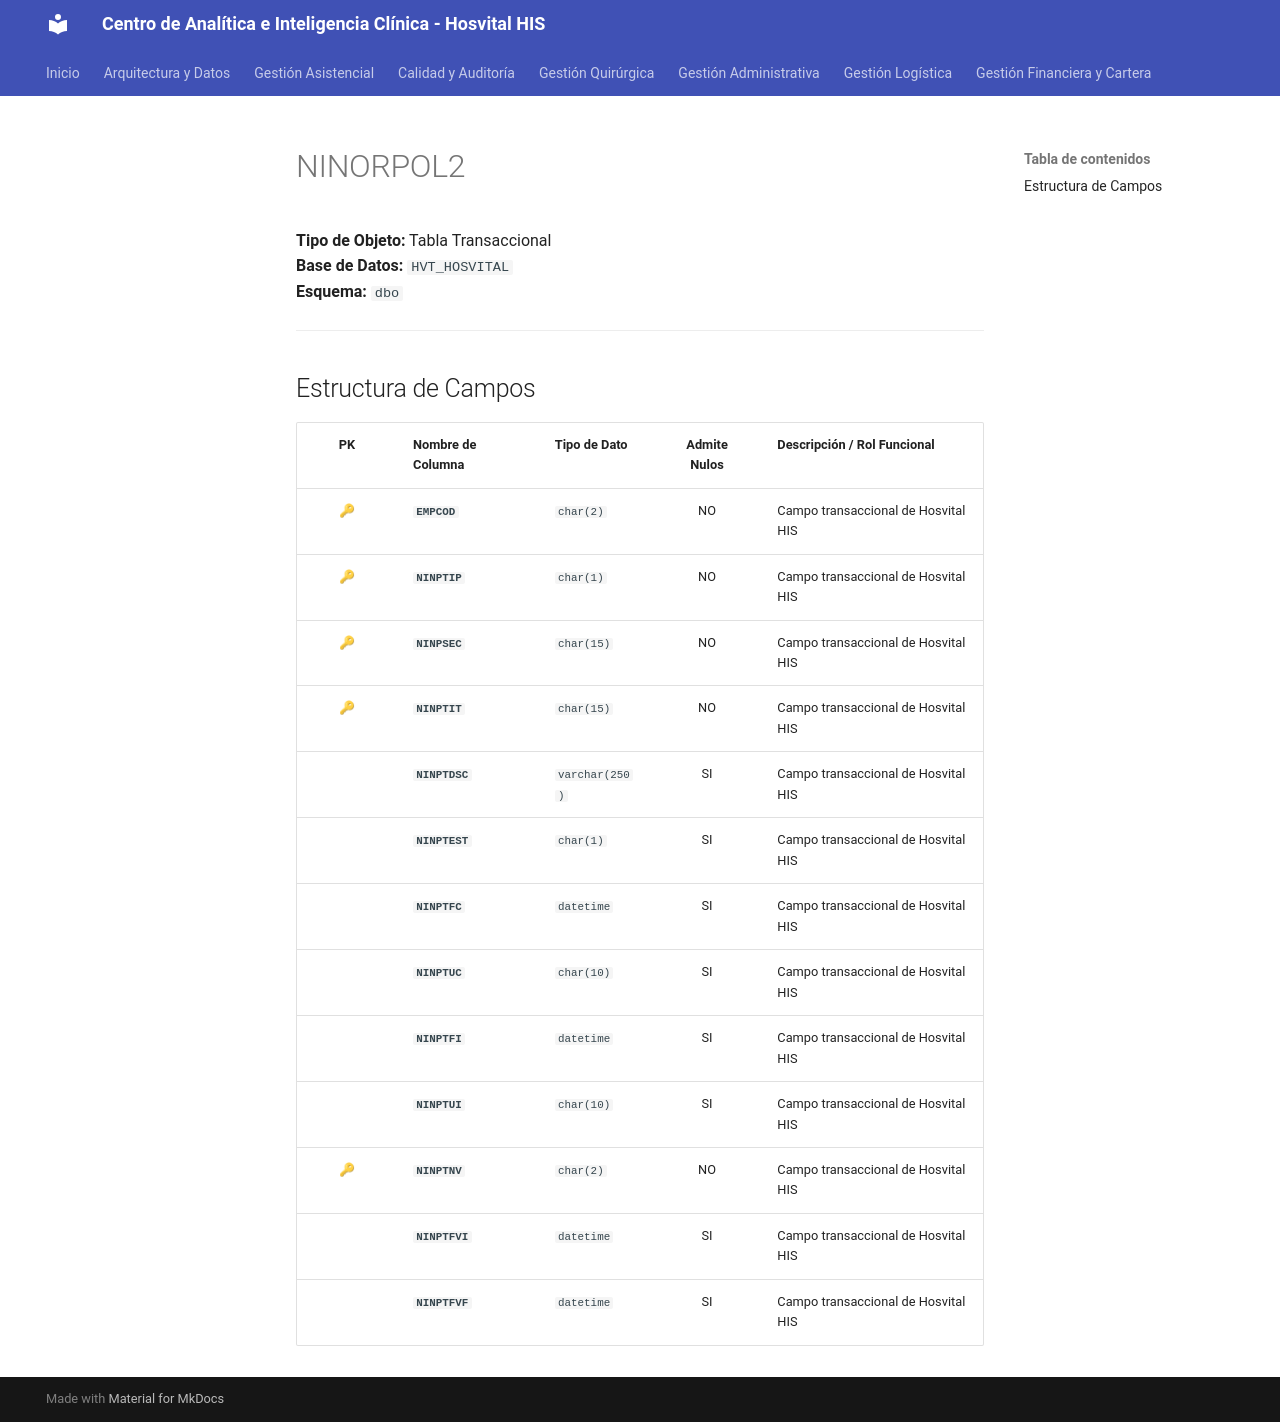

repository: SoporteSaludtech/superset-docs · page: diccionario-general/NINORPOL2/index.html · generator: mkdocs

# NINORPOL2

**Tipo de Objeto:** Tabla Transaccional  
**Base de Datos:** `HVT_HOSVITAL`  
**Esquema:** `dbo`

---

## Estructura de Campos

| PK | Nombre de Columna | Tipo de Dato | Admite Nulos | Descripción / Rol Funcional |
| :-: | :--- | :--- | :-: | :--- |
| 🔑 | **`EMPCOD`** | `char(2)` | NO | Campo transaccional de Hosvital HIS |
| 🔑 | **`NINPTIP`** | `char(1)` | NO | Campo transaccional de Hosvital HIS |
| 🔑 | **`NINPSEC`** | `char(15)` | NO | Campo transaccional de Hosvital HIS |
| 🔑 | **`NINPTIT`** | `char(15)` | NO | Campo transaccional de Hosvital HIS |
|  | **`NINPTDSC`** | `varchar(250)` | SI | Campo transaccional de Hosvital HIS |
|  | **`NINPTEST`** | `char(1)` | SI | Campo transaccional de Hosvital HIS |
|  | **`NINPTFC`** | `datetime` | SI | Campo transaccional de Hosvital HIS |
|  | **`NINPTUC`** | `char(10)` | SI | Campo transaccional de Hosvital HIS |
|  | **`NINPTFI`** | `datetime` | SI | Campo transaccional de Hosvital HIS |
|  | **`NINPTUI`** | `char(10)` | SI | Campo transaccional de Hosvital HIS |
| 🔑 | **`NINPTNV`** | `char(2)` | NO | Campo transaccional de Hosvital HIS |
|  | **`NINPTFVI`** | `datetime` | SI | Campo transaccional de Hosvital HIS |
|  | **`NINPTFVF`** | `datetime` | SI | Campo transaccional de Hosvital HIS |
